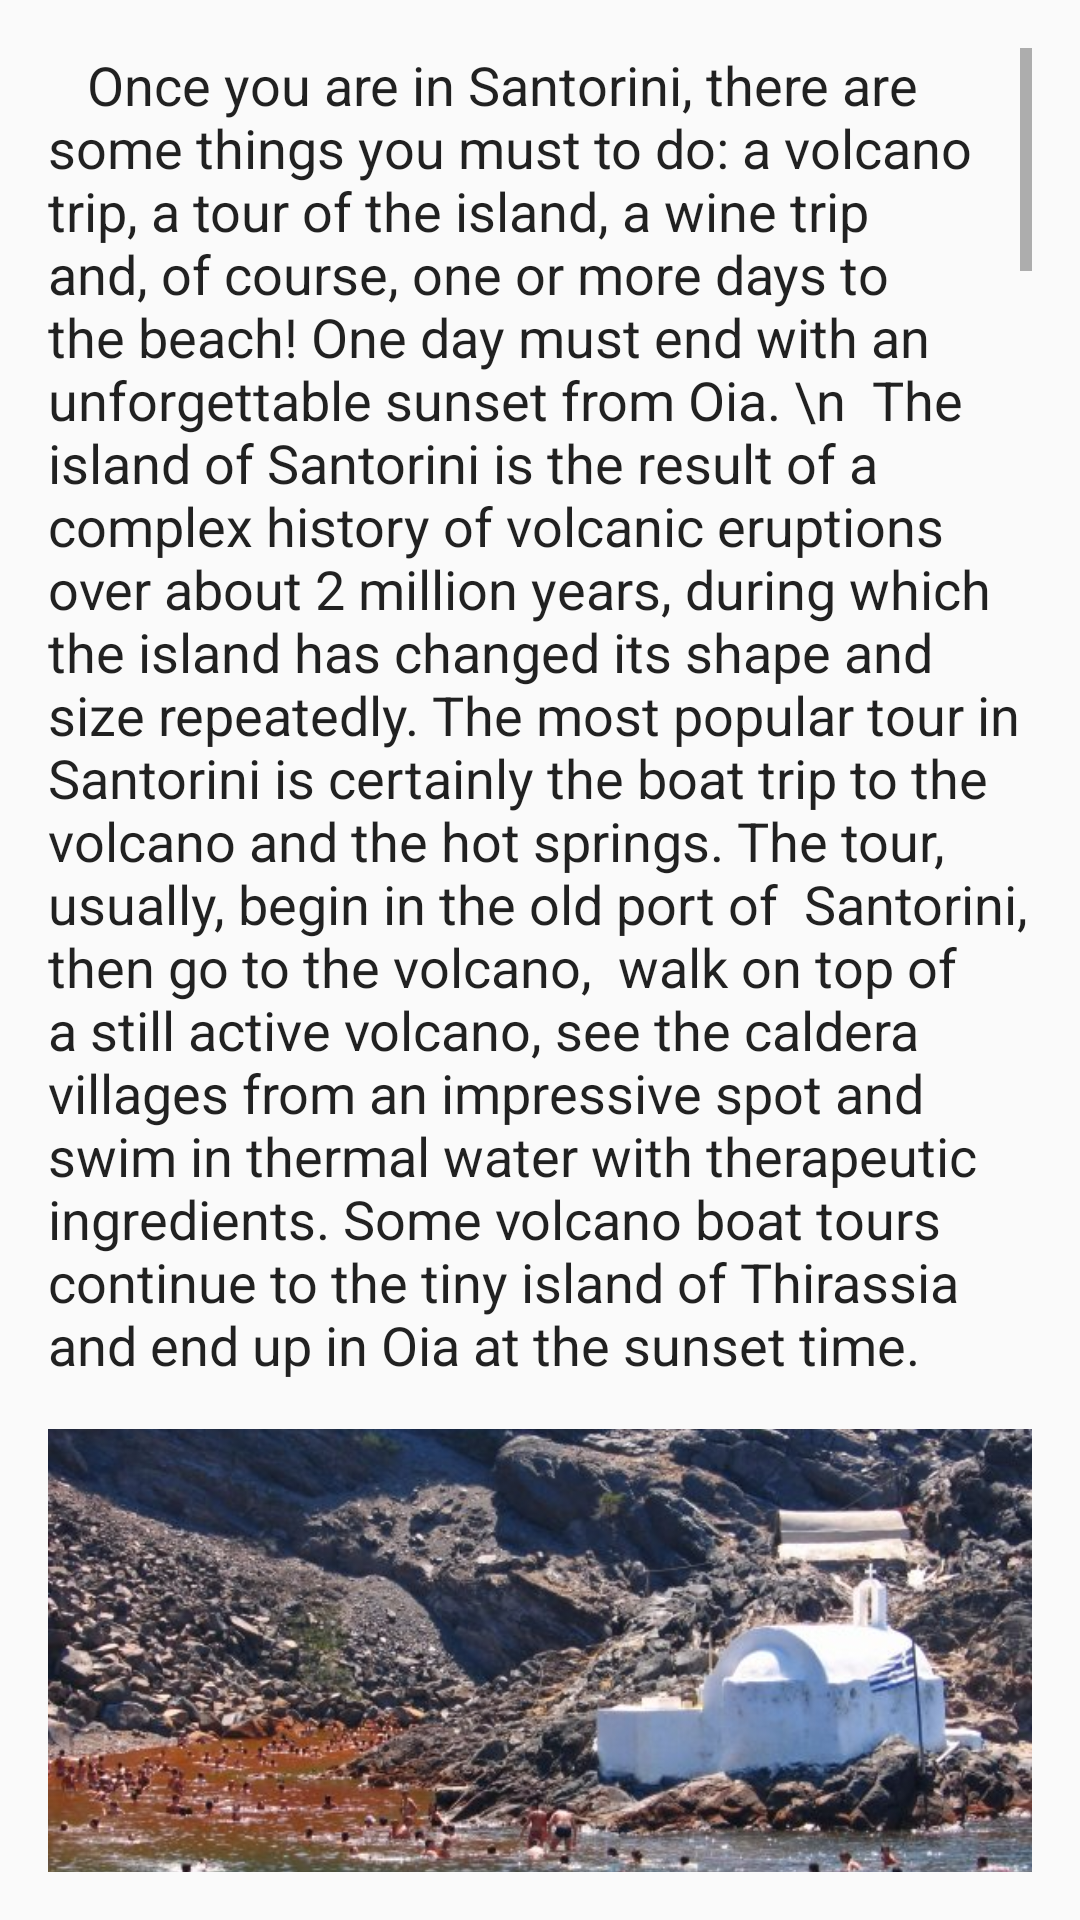

Produce the Android XML layout that renders to this screen, including the resource entries it uses.
<!-- AndroidManifest.xml: application theme AppTheme -->
<!-- res/layout/fragment_what_to_do.xml -->
<FrameLayout xmlns:android="http://schemas.android.com/apk/res/android"
    xmlns:tools="http://schemas.android.com/tools"
    android:layout_width="match_parent"
    android:layout_height="match_parent"
    tools:context="com.wordpress.santorinitravelguide.guideofsantorini.what_to_do">

    
    <ScrollView
        android:layout_width="wrap_content"
        android:layout_height="wrap_content"
        android:layout_margin="16dp">

        <LinearLayout
            android:layout_width="wrap_content"
            android:layout_height="wrap_content"
            android:orientation="vertical">

           <TextView
               android:layout_width="match_parent"
               android:layout_height="match_parent"
               android:text="   Once you are in Santorini, there are some things you must to do: a volcano trip, a tour of the island, a wine trip and, of course, one or more days to the beach! One day must end with an unforgettable sunset from Oia.
\n  The island of Santorini is the result of a complex history of volcanic eruptions over about 2 million years, during which the island has changed its shape and size repeatedly. The most popular tour in Santorini is certainly the boat trip to the volcano and the hot springs. The tour, usually, begin in the old port of  Santorini, then go to the volcano,  walk on top of a still active volcano, see the caldera villages from an impressive spot and swim in thermal water with therapeutic ingredients. Some volcano boat tours continue to the tiny island of Thirassia and end up in Oia at the sunset time.
"
               android:textAppearance="@android:style/TextAppearance.Medium"
               android:layout_marginBottom="16dp"/>

            <ImageView
                android:layout_width="match_parent"
                android:layout_height="200dp"
                android:src="@drawable/hot_springs"
                android:scaleType="centerCrop"
                android:layout_marginBottom="16dp"/>


            <TextView
                android:layout_width="match_parent"
                android:layout_height="match_parent"
                android:layout_marginBottom="16dp"
                android:textAppearance="@android:style/TextAppearance.Medium"
                android:text="  If you choose a tour of Santorini, spend a full day discovering Santorini’s ancient history, local culture, and famous views on this great-value highlights tour. Explore the Minoan archaeological site at Akrotiri, swim at the black-sand Perissa Beach, and observe traditional island life in the village of Megalochori. " />

            <ImageView
                android:layout_width="match_parent"
                android:layout_height="200dp"
                android:src="@drawable/akrotiri_site"
                android:scaleType="centerCrop"
                android:layout_marginBottom="16dp"/>

            <TextView
                android:layout_width="match_parent"
                android:layout_height="match_parent"
                android:layout_marginBottom="16dp"
                android:textAppearance="@android:style/TextAppearance.Medium"
                android:text="  It's not a secret that Santorini has some of the most amazing wineries and wine tours in the world. The vineyard of Santorini is believed to be the world’s oldest, still under continuous cultivation, but the actual age of the vines is under debate. The vines are grown in the “koulara” method, which means they are woven into continuous circles to form a basket for protection from the strong winds and harsh summer sun."/>

            <ImageView
                android:layout_width="match_parent"
                android:layout_height="200dp"
                android:src="@drawable/vita_de_vie"
                android:scaleType="centerCrop"
                android:layout_marginBottom="16dp"/>

            <TextView
                android:layout_width="match_parent"
                android:layout_height="match_parent"
                android:layout_marginBottom="16dp"
                android:textAppearance="@android:style/TextAppearance.Medium"
                android:text="  So, a tour of the wineries it’s a must do in Santorini! There are a lot of offers for wine tours, with different option, from the tours and wine tasting which are offered by wineries (cool, but not very recommended because most wineries are small and hard to find if you don’t know the island well), up to very well-organized tours, with multiple wineries on the schedule and a lot of wine tasting (most tours include hotel pickup and drop off)."/>

            <ImageView
                android:layout_width="match_parent"
                android:layout_height="200dp"
                android:src="@drawable/santorini_wine"
                android:scaleType="centerCrop"
                android:layout_marginBottom="16dp"/>

            <TextView
                android:layout_width="match_parent"
                android:layout_height="match_parent"
                android:text="  After you finish the tour of Santorini, with wine tasting, Oia sunset and Volcano trip, it’s time to go to the beach!
\n  The beaches in Santorini are much different than other beaches in Greece due to their special geographical features. Red and black volcanic pebbles lay the shores of Santorini beaches and steep cliffs provide a picturesque ambience.
\n  The most famous of Santorini beaches is the Red beach, with black and red volcanic pebbles and hot water. It is at 12 Km south-west of Fira.
"
                android:textAppearance="@android:style/TextAppearance.Medium"
                android:layout_marginBottom="16dp"/>

            <ImageView
                android:layout_width="match_parent"
                android:layout_height="200dp"
                android:src="@drawable/red_beach"
                android:scaleType="centerCrop"
                android:layout_marginBottom="16dp"/>

            <TextView
                android:layout_width="match_parent"
                android:layout_height="match_parent"
                android:layout_marginBottom="16dp"
                android:textAppearance="@android:style/TextAppearance.Medium"
                android:text="  Kamary beach, perhaps the most impressive beach of Santorini, is fully organised offering a wide range of facilities like sunbeds, umbrellas and various types of water sports. "/>

            <ImageView
                android:layout_width="match_parent"
                android:layout_height="200dp"
                android:src="@drawable/kamari_beach"
                android:scaleType="centerCrop"
                android:layout_marginBottom="16dp"/>

            <TextView
                android:layout_width="match_parent"
                android:layout_height="match_parent"
                android:layout_marginBottom="16dp"
                android:textAppearance="@android:style/TextAppearance.Medium"
                android:text="  Perissa and Perivolos Beaches are essentially one very long beach that caters to the backpacker crowd and party scene (beach style, not clubs) but still has a wide range of accommodations and restaurants,  very crowded in summer.From Perissa, a small path crosses the mountain and leads to the ruins of Ancient Thera. The excursions can be made by foot or riding donkeys.  "/>

            <ImageView
                android:layout_width="match_parent"
                android:layout_height="200dp"
                android:src="@drawable/perissa_beach"
                android:scaleType="centerCrop"
                android:layout_marginBottom="16dp"/>

            <TextView
                android:layout_width="match_parent"
                android:layout_height="match_parent"
                android:layout_marginBottom="16dp"
                android:textAppearance="@android:style/TextAppearance.Medium"
                android:text="  Another beach, the most family-friendly in Santorini, it's Monolithos Beach. It is long with black sand and shallow waters, well-organized with sunbeds and umbrellas. There are also trees at the back of the beach for shade seekers. Monolithos beach is very quiet and, because of the shallow slope of the seafloor, better for the kids."/>

            <ImageView
                android:layout_width="match_parent"
                android:layout_height="200dp"
                android:src="@drawable/monolitos_beach"
                android:scaleType="centerCrop"
                android:layout_marginBottom="16dp"/>

            <TextView
                android:layout_width="match_parent"
                android:layout_height="match_parent"
                android:layout_marginBottom="16dp"
                android:textAppearance="@android:style/TextAppearance.Medium"
                android:text="  Columbo beach is the most isolated beach of the Santorini, in the north-est of the island. It is not organized, there are no sunbeds, umbrellas or canteens, and therefore you must come prepared carrying the essential supplies. Plus, it is nudism friendly."/>

            <ImageView
                android:layout_width="match_parent"
                android:layout_height="200dp"
                android:src="@drawable/columbo_beach"
                android:scaleType="centerCrop"
                android:layout_marginBottom="16dp"/>

            <TextView
                android:layout_width="match_parent"
                android:layout_height="match_parent"
                android:layout_marginBottom="16dp"
                android:text="  The nightlife in Santorini is concentrated in Fira, and in the seaside resorts of Kamari and Perissa.
\n  In Fira are the largest and most popular club of the island. Enigma Club and Koo Club are two very popular and amazing clubs always overcrowded of people in a mood to dance and to have endless party. For those who want Greek music, traditional and modern, the best option is Mamounia Club, somethimes with live orchestra, that liven up the atmosphere with lots of dancing. They all boast marvelous cocktails and drinks!
\n  The open-air beach bars and regular bars along the long promenade in Perissa and Kamari, such as the Beach Bar, the Tranquilo, the Albatross and the Love Boat to name a few, grow louder at night. They host various events with famous DJs and singers that lead to great parties until morning. The seaside bars and clubs, on the east part of the island, constitute a dominant party scene in Santorini that many people prefer for their night out, as they are bustling with activity and offer endless hours of pleasure and fun.
"
                android:textAppearance="@android:style/TextAppearance.Medium"/>

            <ImageView
                android:layout_width="match_parent"
                android:layout_height="200dp"
                android:src="@drawable/koo_club"
                android:scaleType="centerCrop"
                android:layout_marginBottom="16dp"/>




        </LinearLayout>

    </ScrollView>

</FrameLayout>
<!-- resources referenced by this layout -->
<resources>
  <!-- drawable akrotiri_site: jpg bitmap (drawable, 56707 bytes) -->
  <!-- drawable columbo_beach: jpg bitmap (drawable, 76543 bytes) -->
  <!-- drawable hot_springs: jpg bitmap (drawable, 101169 bytes) -->
  <!-- drawable kamari_beach: jpg bitmap (drawable, 978075 bytes) -->
  <!-- drawable koo_club: jpg bitmap (drawable, 164494 bytes) -->
  <!-- drawable monolitos_beach: jpg bitmap (drawable, 37278 bytes) -->
  <!-- drawable perissa_beach: jpg bitmap (drawable, 49395 bytes) -->
  <!-- drawable red_beach: jpg bitmap (drawable, 47643 bytes) -->
  <!-- drawable santorini_wine: jpg bitmap (drawable, 69160 bytes) -->
  <!-- drawable vita_de_vie: jpg bitmap (drawable, 20493 bytes) -->
  <style name="AppTheme" parent="Theme.AppCompat.Light.DarkActionBar">
          
          <item name="colorPrimary">@color/colorPrimary</item>
          <item name="colorPrimaryDark">@color/colorPrimaryDark</item>
          <item name="colorAccent">@color/colorAccent</item>
          <item name="actionBarStyle">@style/SantoriniAppBar</item>
          <item name="android:windowContentOverlay">@null</item>
      </style>
  <color name="colorPrimary">#0D5EAF</color>
  <color name="colorPrimaryDark">#303F9F</color>
  <color name="colorAccent">#FF4081</color>
  <style name="SantoriniAppBar" parent="Widget.AppCompat.Light.ActionBar.Solid.Inverse">
          
          <item name="elevation">0dp</item>
      </style>
</resources>
